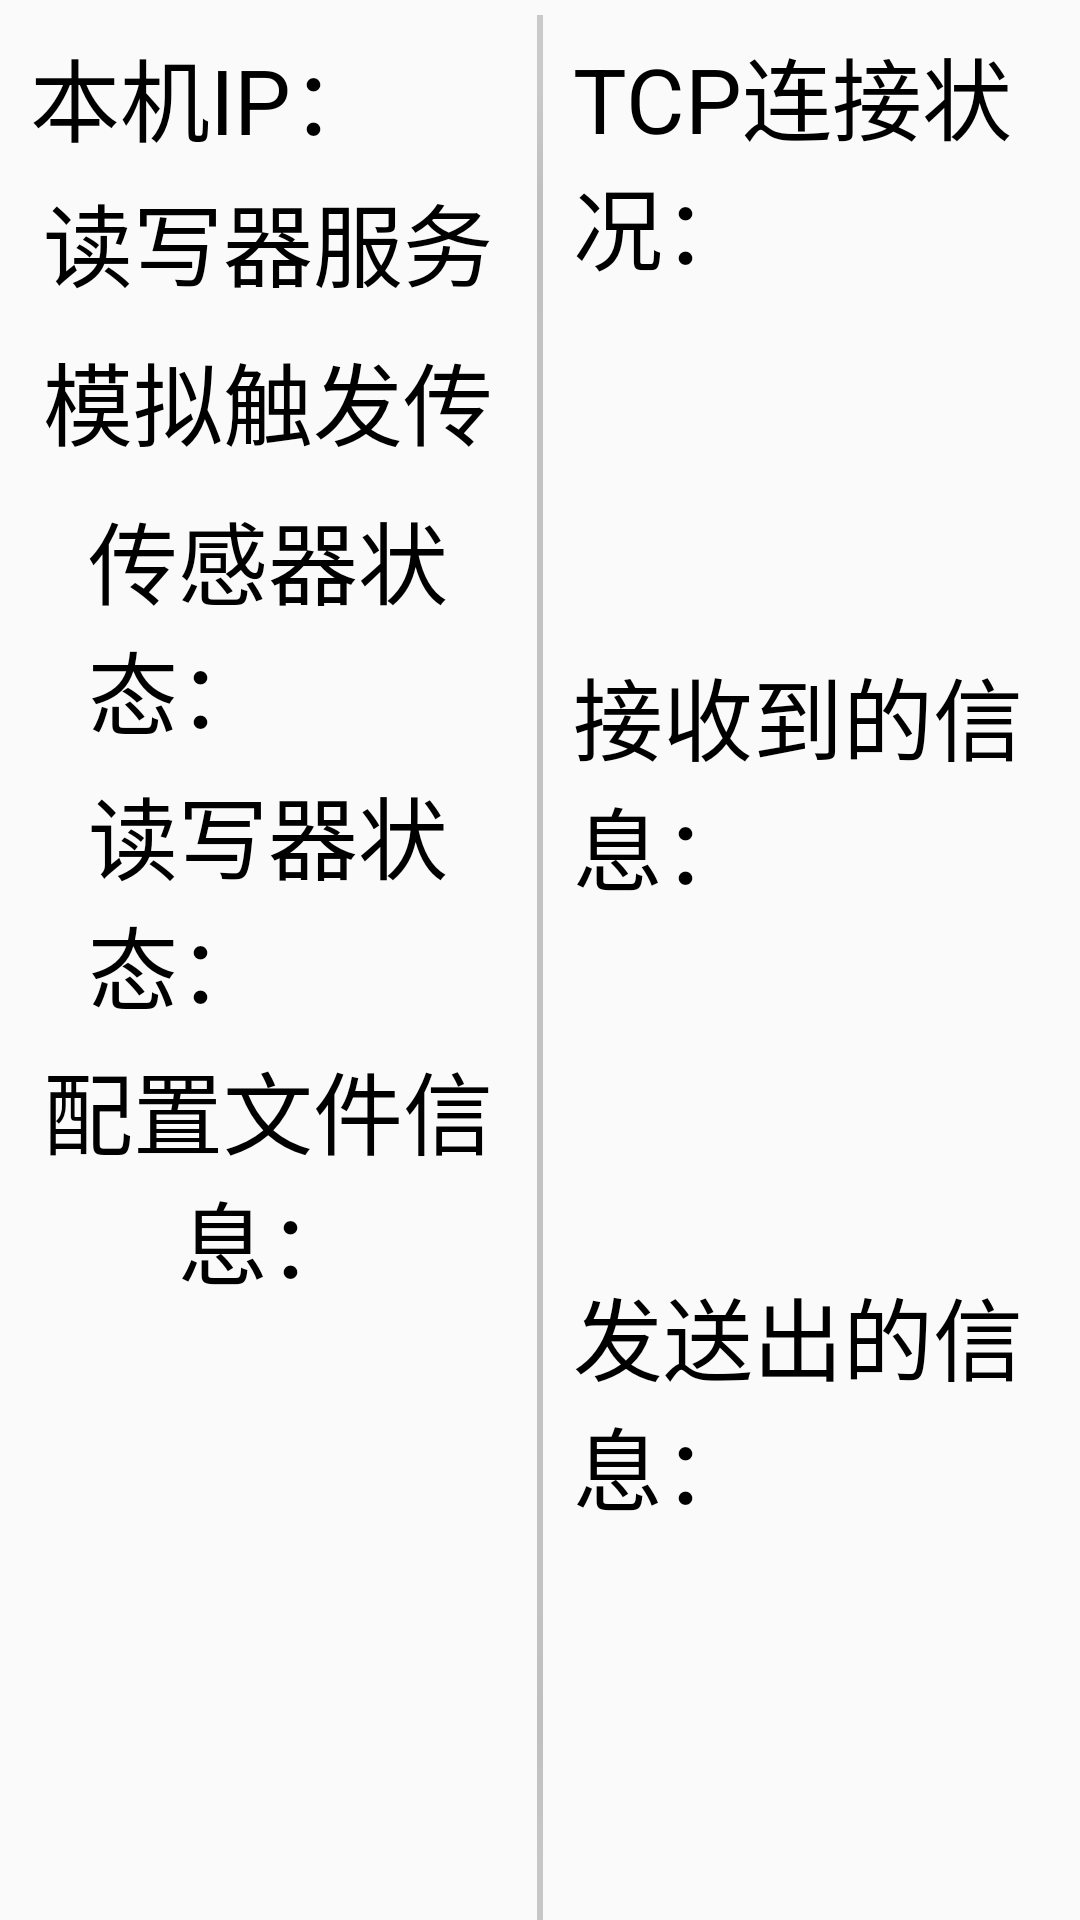

The Android layout XML behind this screen, and the referenced resources:
<!-- AndroidManifest.xml: application theme Theme.AppCompat.Light -->
<!-- res/layout/act_show.xml -->
<?xml version="1.0" encoding="utf-8"?>
<LinearLayout xmlns:android="http://schemas.android.com/apk/res/android"
    android:layout_width="match_parent"
    android:layout_height="match_parent"
    android:orientation="horizontal">

    <LinearLayout
        android:layout_width="match_parent"
        android:layout_height="match_parent"
        android:layout_weight="1"
        android:orientation="vertical"
        android:padding="10dp">

        <TextView
            android:id="@+id/tv_ip"
            android:layout_width="wrap_content"
            android:layout_height="wrap_content"
            android:text="本机IP："
            android:textColor="@color/black"
            android:textSize="30sp" />

        <LinearLayout
            android:layout_width="match_parent"
            android:layout_height="wrap_content"
            android:layout_marginTop="5dp"
            android:orientation="horizontal">

            <TextView
                android:layout_width="wrap_content"
                android:layout_height="match_parent"
                android:gravity="center"
                android:text="读写器服务状态："
                android:textColor="@color/black"
                android:textSize="30sp" />

            <ToggleButton
                android:id="@+id/btn_serviceStatus"
                style="@style/MyToggleButton"
                android:layout_width="wrap_content"
                android:layout_height="wrap_content"
                android:layout_marginRight="5dp"
                android:background="#00000000"
                android:textOff=""
                android:textOn="" />
        </LinearLayout>

        <LinearLayout
            android:layout_width="match_parent"
            android:layout_height="wrap_content"
            android:layout_marginTop="5dp"
            android:orientation="horizontal">

            <TextView
                android:layout_width="wrap_content"
                android:layout_height="match_parent"
                android:gravity="center"
                android:text="模拟触发传感器："
                android:textColor="@color/black"
                android:textSize="30sp" />

            <ToggleButton
                android:id="@+id/btn_changeStatus"
                style="@style/MyToggleButton"
                android:layout_width="wrap_content"
                android:layout_height="wrap_content"
                android:layout_marginRight="5dp"
                android:background="#00000000"
                android:textOff=""
                android:textOn="" />
        </LinearLayout>

        <LinearLayout
            android:layout_width="match_parent"
            android:layout_height="wrap_content"
            android:layout_marginTop="5dp"
            android:orientation="horizontal">

            <TextView
                android:layout_width="wrap_content"
                android:layout_height="match_parent"
                android:gravity="center"
                android:text="传感器状态：　　"
                android:textColor="@color/black"
                android:textSize="30sp" />

            <TextView
                android:id="@+id/tv_status"
                android:layout_width="wrap_content"
                android:layout_height="match_parent"
                android:textColor="@color/green"
                android:textSize="30sp" />
        </LinearLayout>
        <LinearLayout
            android:layout_width="match_parent"
            android:layout_height="wrap_content"
            android:layout_marginTop="5dp"
            android:orientation="horizontal">

            <TextView
                android:layout_width="wrap_content"
                android:layout_height="match_parent"
                android:gravity="center"
                android:text="读写器状态：　　"
                android:textColor="@color/black"
                android:textSize="30sp" />

            <TextView
                android:id="@+id/tv_uhf_status"
                android:layout_width="wrap_content"
                android:layout_height="match_parent"
                android:textColor="@color/red"
                android:textSize="30sp" />
        </LinearLayout>
        <TextView
            android:layout_marginTop="5dp"
            android:layout_width="wrap_content"
            android:layout_height="wrap_content"
            android:gravity="center"
            android:text="配置文件信息："
            android:textColor="@color/black"
            android:textSize="30sp" />

        <TextView
            android:padding="5dp"
            android:id="@+id/tv_config"
            android:layout_width="match_parent"
            android:layout_height="wrap_content"
            android:textColor="@color/green"
            android:textSize="25sp" />

    </LinearLayout>

    <View
        android:layout_width="2dp"
        android:layout_height="match_parent"
        android:layout_marginTop="5dp"
        android:background="@mipmap/shuxian" />

    <LinearLayout
        android:layout_width="match_parent"
        android:layout_height="match_parent"
        android:layout_weight="1"
        android:orientation="vertical"
        android:padding="10dp">

        <TextView
            android:layout_width="match_parent"
            android:layout_height="wrap_content"
            android:text="TCP连接状况："
            android:textColor="@color/black"
            android:textSize="30sp" />

        <EditText
            android:id="@+id/tv_tcp_status"
            android:layout_width="match_parent"
            android:layout_height="80dp"
            android:layout_weight="1"
            android:background="@drawable/bg_edit"
            android:focusable="false"
            android:padding="5dp"
            android:textColor="@color/green"
            android:textSize="20sp" />

        <TextView
            android:layout_width="match_parent"
            android:layout_height="wrap_content"
            android:text="接收到的信息："
            android:textColor="@color/black"
            android:textSize="30sp" />

        <EditText
            android:id="@+id/tv_tcp_receive"
            android:layout_width="match_parent"
            android:layout_height="80dp"
            android:layout_weight="1"
            android:background="@drawable/bg_edit"
            android:focusable="false"
            android:padding="5dp"
            android:textColor="@color/green"
            android:textSize="20sp" />

        <TextView
            android:layout_width="match_parent"
            android:layout_height="wrap_content"
            android:text="发送出的信息："
            android:textColor="@color/black"
            android:textSize="30sp" />

        <EditText
            android:id="@+id/tv_tcp_send"
            android:layout_width="match_parent"
            android:layout_height="80dp"
            android:layout_weight="1"
            android:background="@drawable/bg_edit"
            android:focusable="false"
            android:padding="5dp"
            android:textColor="@color/green"
            android:textSize="20sp" />
    </LinearLayout>
</LinearLayout>
<!-- resources referenced by this layout -->
<resources>
  <color name="black">#000000</color>
  <color name="green">#9fd4a1</color>
  <color name="red">#ff0000</color>
  <!-- mipmap shuxian: png bitmap (mipmap-mdpi, 2809 bytes) -->
  <style name="MyToggleButton" parent="@android:style/Widget.CompoundButton">
          <item name="android:button">@drawable/setting_checkbox_button</item>
      </style>
  <!-- drawable setting_checkbox_button (drawable) -->
  <?xml version="1.0" encoding="utf-8"?>
  <selector xmlns:android="http://schemas.android.com/apk/res/android">
  
      <item android:drawable="@drawable/on" android:state_checked="true"/>
      <item android:drawable="@drawable/off" android:state_checked="false"/>
  </selector>
</resources>
